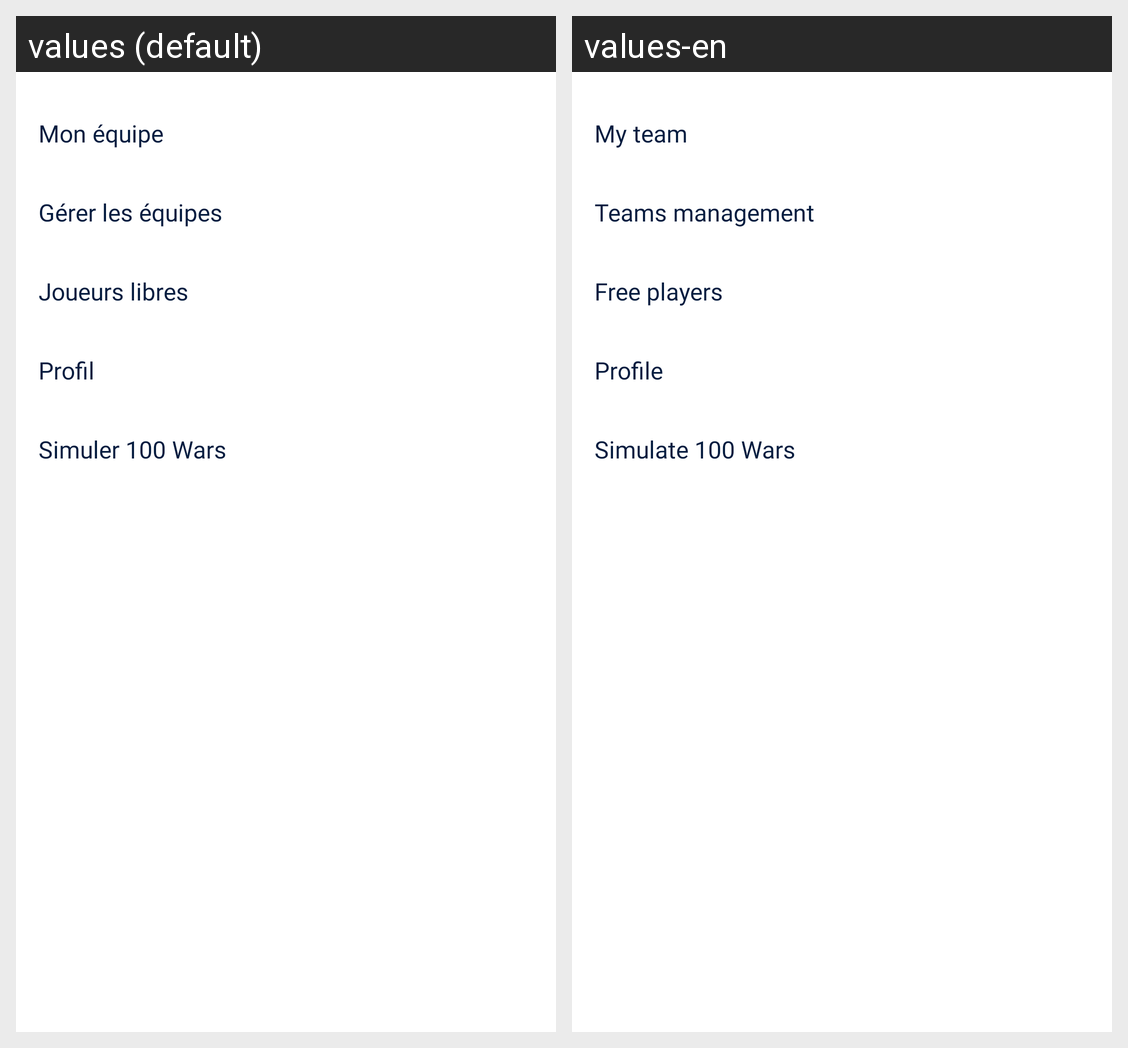

Strings drawn on this Android screen and how each of the app's shown locales translates them:
Android screen res/layout/fragment_settings.xml rendered under 2 locales, left to right: values (default), values-en. Device: Nexus 5 (rendered at 1080×1920; each locale shown at half size, 540×960, under a caption strip naming it); theme AppThemeWaluigi.
Strings drawn on this screen, with the default value and each locale's value (text and hints the layout hard-codes, and strings that could not be matched under every locale, appear in the picture but are not listed):

mon_quipe
  values: Mon équipe
  values-en: My team

g_rer_les_quipes
  values: Gérer les équipes
  values-en: Teams management

joueurs_libres
  values: Joueurs libres
  values-en: Free players

profil
  values: Profil
  values-en: Profile

simuler_100_wars
  values: Simuler 100 Wars
  values-en: Simulate 100 Wars
